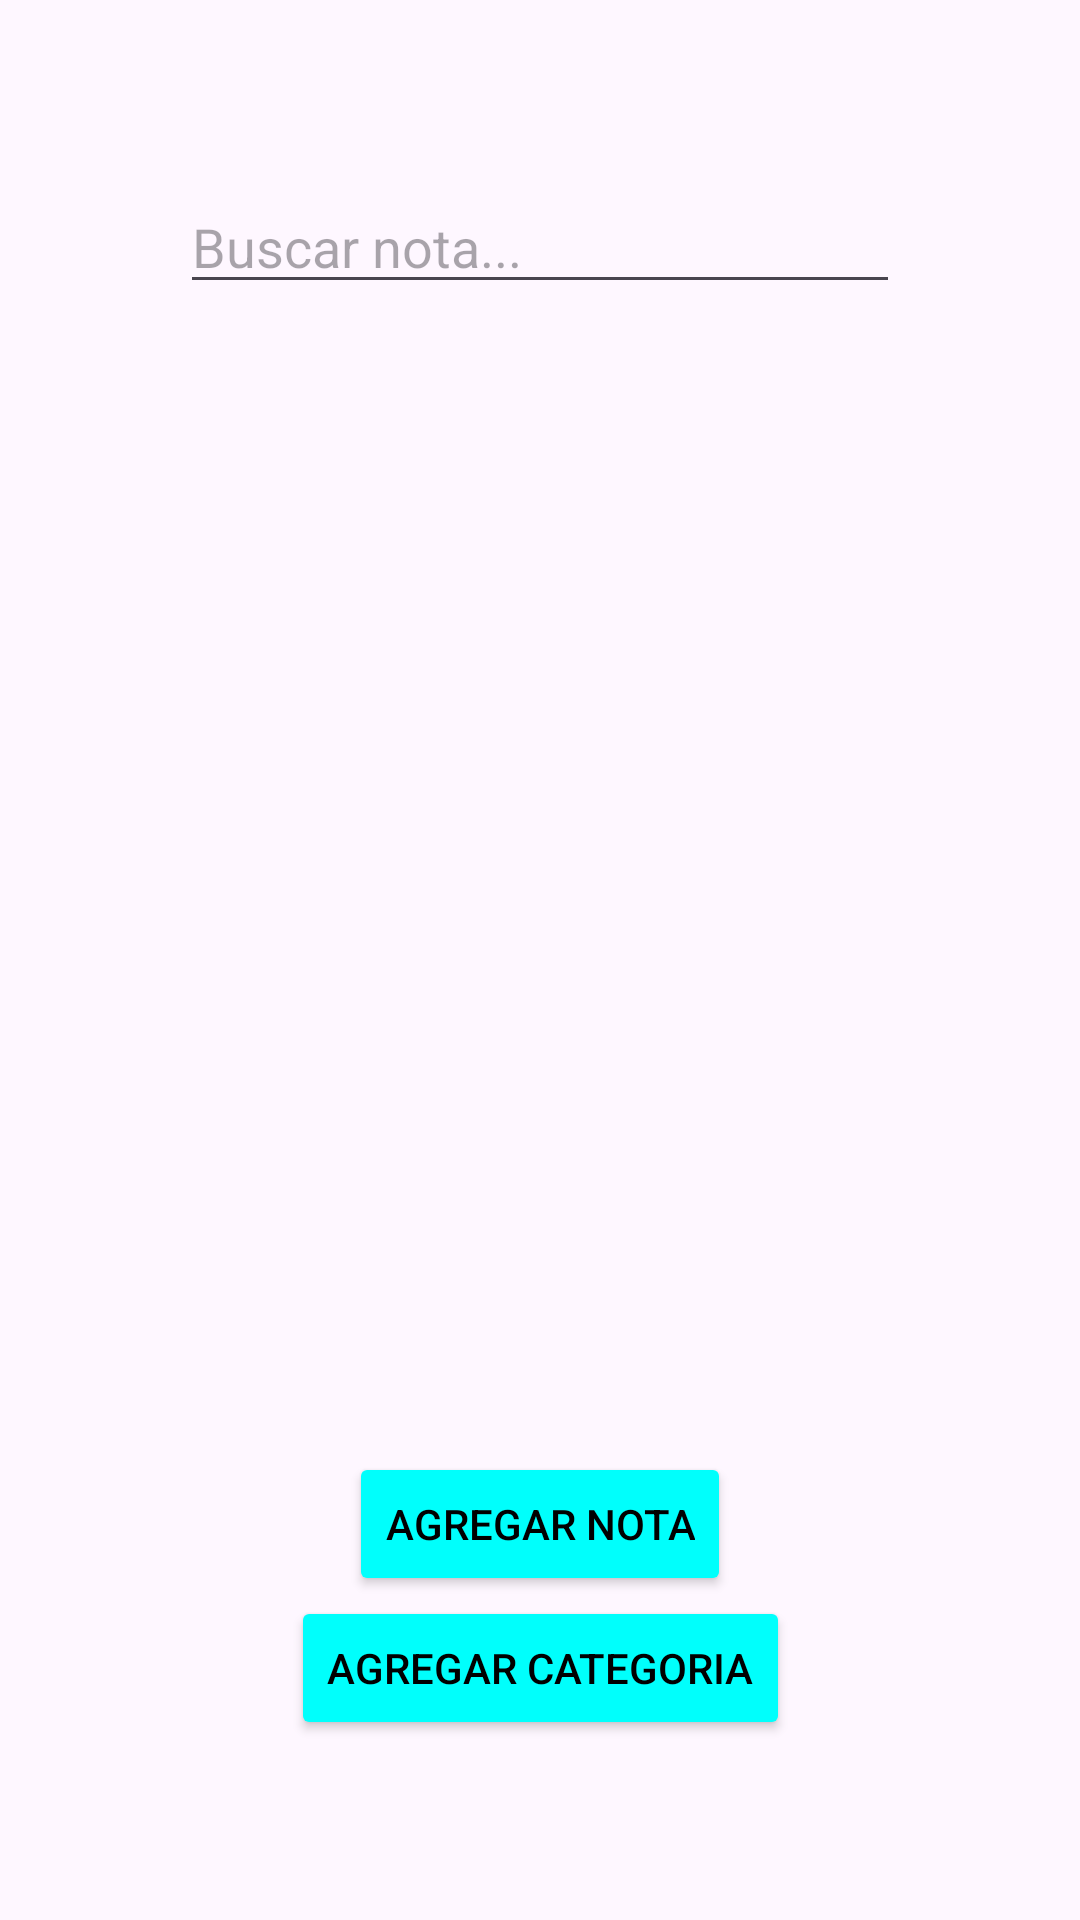

Write the Android layout XML for this screen, with the resource values it uses.
<!-- AndroidManifest.xml: application theme Theme.Relaciones_y_consultas -->
<!-- res/layout/activity_main.xml -->
<?xml version="1.0" encoding="utf-8"?>
<androidx.constraintlayout.widget.ConstraintLayout xmlns:android="http://schemas.android.com/apk/res/android"
    xmlns:app="http://schemas.android.com/apk/res-auto"
    xmlns:tools="http://schemas.android.com/tools"
    android:id="@+id/main"
    android:layout_width="match_parent"
    android:layout_height="match_parent"
    android:padding="60dp"
    tools:context=".view.MainActivity">

    <EditText
        android:id="@+id/etSearch"
        android:layout_width="0dp"
        android:layout_height="wrap_content"
        android:hint="Buscar nota..."
        app:layout_constraintTop_toTopOf="parent"
        app:layout_constraintStart_toStartOf="parent"
        app:layout_constraintEnd_toEndOf="parent" />

    <androidx.recyclerview.widget.RecyclerView
        android:id="@+id/rvCategories"
        android:layout_width="0dp"
        android:layout_height="0dp"
        android:layout_marginTop="2dp"
        android:layout_marginBottom="2dp"
        app:layout_constraintTop_toBottomOf="@id/etSearch"
        app:layout_constraintBottom_toTopOf="@id/btnAddNote"
        app:layout_constraintStart_toStartOf="parent"
        app:layout_constraintEnd_toEndOf="parent" />

    <Button
        android:id="@+id/btnAddNote"
        android:layout_width="wrap_content"
        android:layout_height="wrap_content"
        android:text="Agregar nota"
        app:layout_constraintStart_toStartOf="parent"
        app:layout_constraintEnd_toEndOf="parent"
        app:layout_constraintBottom_toTopOf="@id/btnAddCategory"
        android:backgroundTint="@color/blue"
        android:textColor="@color/black"/>

    <Button
        android:id="@+id/btnAddCategory"
        android:layout_width="wrap_content"
        android:layout_height="wrap_content"
        android:text="Agregar categoria"
        app:layout_constraintStart_toStartOf="parent"
        app:layout_constraintEnd_toEndOf="parent"
        app:layout_constraintBottom_toBottomOf="parent"
        android:backgroundTint="@color/blue"
        android:textColor="@color/black"/>

</androidx.constraintlayout.widget.ConstraintLayout>
<!-- resources referenced by this layout -->
<resources>
  <color name="black">#FF000000</color>
  <color name="blue">#00FFFC</color>
  <style name="Theme.Relaciones_y_consultas" parent="Base.Theme.Relaciones_y_consultas" />
  <style name="Base.Theme.Relaciones_y_consultas" parent="Theme.Material3.DayNight.NoActionBar">
          
          
      </style>
</resources>
